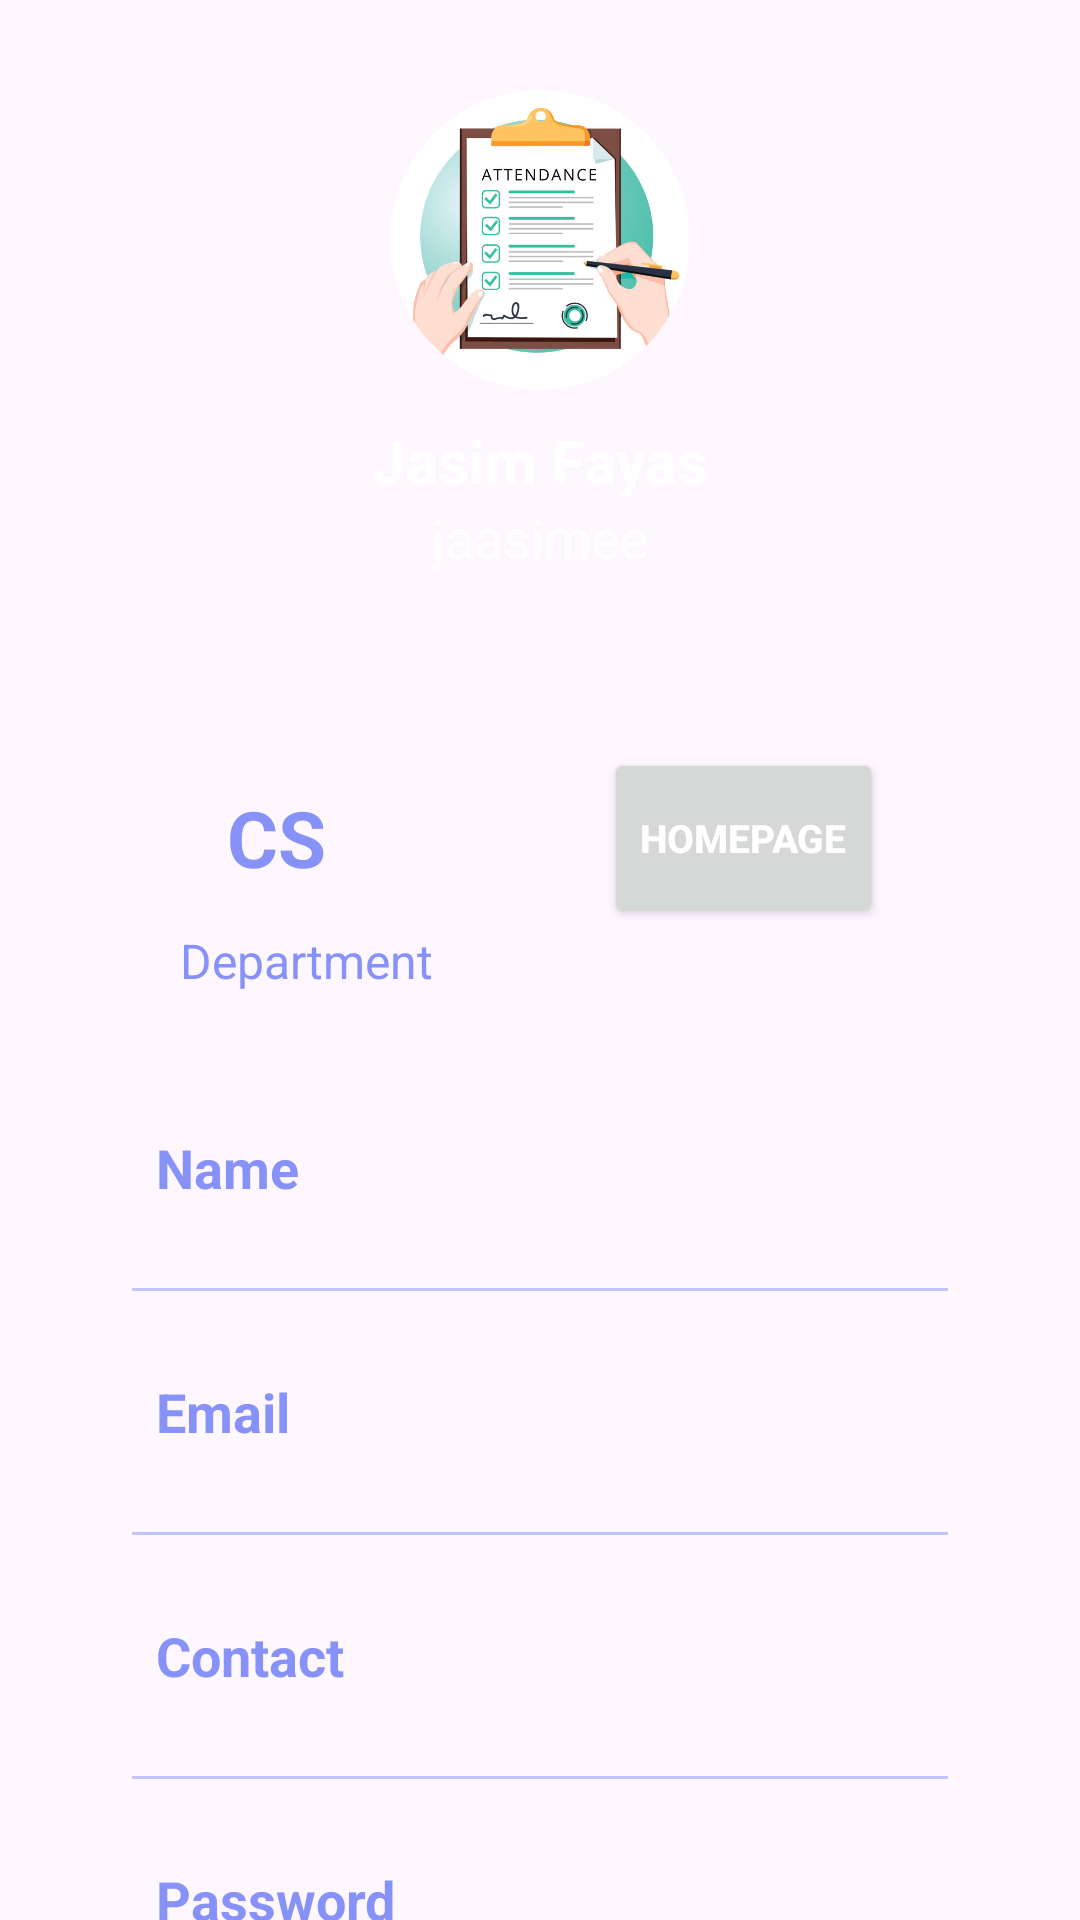

Reconstruct the res/layout file that produces this screen, plus the resources it refers to.
<!-- AndroidManifest.xml: application theme Theme.LiveAttendence -->
<!-- res/layout/activity_profile.xml -->
<?xml version="1.0" encoding="utf-8"?>
<androidx.constraintlayout.widget.ConstraintLayout
    xmlns:android="http://schemas.android.com/apk/res/android"
    xmlns:app="http://schemas.android.com/apk/res-auto"
    xmlns:tools="http://schemas.android.com/tools"
    android:layout_width="match_parent"
    android:layout_height="match_parent"
    android:background="@drawable/profilebkg"
    tools:context=".Profile">

    <ImageView
        android:layout_width="100dp"
        android:layout_height="100dp"
        android:id="@+id/profileImg"
        android:layout_marginTop="30dp"
        android:src="@drawable/profile"
        app:layout_constraintEnd_toEndOf="parent"
        app:layout_constraintStart_toStartOf="parent"
        app:layout_constraintTop_toTopOf="parent"/>

    <TextView
        android:layout_width="wrap_content"
        android:layout_height="wrap_content"
        android:id="@+id/titleName"
        android:layout_marginTop="10dp"
        android:text="Jasim Fayas"
        android:textColor="@color/white"
        android:textSize="20sp"
        android:textStyle="bold"
        app:layout_constraintEnd_toEndOf="@id/profileImg"
        app:layout_constraintStart_toStartOf="@id/profileImg"
        app:layout_constraintTop_toBottomOf="@id/profileImg"/>

    <TextView
        android:layout_width="wrap_content"
        android:layout_height="wrap_content"
        android:id="@+id/titleUsername"
        android:text="jaasimee"
        android:textColor="@color/white"
        android:textSize="18sp"
        app:layout_constraintEnd_toEndOf="@id/titleName"
        app:layout_constraintStart_toStartOf="@id/titleName"
        app:layout_constraintTop_toBottomOf="@id/titleName"/>

    <LinearLayout
        android:layout_width="match_parent"
        android:layout_height="wrap_content"
        android:id="@+id/linearLayout"
        android:orientation="vertical"
        android:padding="10dp"
        android:background="@drawable/white_background"
        android:layout_marginStart="24dp"
        android:layout_marginEnd="24dp"
        android:layout_marginTop="30dp"
        app:layout_constraintEnd_toEndOf="parent"
        app:layout_constraintStart_toStartOf="parent"
        app:layout_constraintTop_toBottomOf="@id/titleUsername">

        <LinearLayout
            android:layout_width="match_parent"
            android:layout_height="wrap_content"
            android:orientation="horizontal">

            <LinearLayout
                android:layout_width="wrap_content"
                android:layout_height="wrap_content"
                android:layout_margin="10dp"
                android:layout_weight="1"
                android:elevation="5dp"
                android:padding="8dp"
                android:orientation="vertical">

                <TextView
                    android:id="@+id/departmentname"
                    android:layout_width="80dp"
                    android:layout_height="60dp"
                    android:gravity="center"
                    android:text="CS"
                    android:textAlignment="center"
                    android:textColor="@color/lavender"
                    android:textSize="26sp"
                    android:textStyle="bold" />

                <TextView
                    android:layout_width="100dp"
                    android:layout_height="wrap_content"
                    android:id="@+id/posts"
                    android:text="Department"
                    android:textAlignment="center"
                    android:textColor="@color/lavender"
                    android:textSize="16sp"/>

            </LinearLayout>

            <LinearLayout
                android:layout_width="wrap_content"
                android:layout_height="wrap_content"
                android:layout_margin="10dp"
                android:layout_weight="1"
                android:elevation="5dp"
                android:padding="8dp"
                android:orientation="vertical">

                <Button
                    android:layout_width="wrap_content"
                    android:layout_height="60dp"
                    android:id="@+id/calllhomepage"
                    android:text="Homepage"
                    android:gravity="center"
                    android:textAlignment="center"
                    android:textColor="@color/white"
                    android:textSize="13dp"
                    android:textStyle="bold"/>



            </LinearLayout>



        </LinearLayout>

        <LinearLayout
            android:layout_width="match_parent"
            android:layout_height="match_parent"
            android:padding="8dp"
            android:layout_marginLeft="10dp"
            android:layout_marginRight="10dp"
            android:layout_marginBottom="10dp"
            android:layout_marginTop="20dp"
            android:orientation="horizontal">

            <TextView
                android:layout_width="wrap_content"
                android:layout_height="wrap_content"
                android:id="@+id/name"
                android:layout_weight="1"
                android:text="Name"
                android:textStyle="bold"
                android:textColor="@color/lavender"
                android:textSize="18sp"/>

            <TextView
                android:layout_width="wrap_content"
                android:layout_height="wrap_content"
                android:id="@+id/profileName"

                android:layout_weight="1"
                android:textAlignment="viewEnd"
                android:textColor="@color/gray"
                android:textSize="18sp"/>

        </LinearLayout>

        <androidx.appcompat.widget.AppCompatImageView
            android:layout_width="match_parent"
            android:layout_height="1dp"
            android:layout_margin="10dp"
            android:alpha="0.5"
            android:background="@color/lavender"/>

        <LinearLayout
            android:layout_width="match_parent"
            android:layout_height="match_parent"
            android:layout_margin="10dp"
            android:padding="8dp"
            android:orientation="horizontal">

            <TextView
                android:layout_width="wrap_content"
                android:layout_height="wrap_content"
                android:id="@+id/email"
                android:layout_weight="1"
                android:text="Email"
                android:textStyle="bold"
                android:textColor="@color/lavender"
                android:textSize="18sp"/>

            <TextView
                android:layout_width="wrap_content"
                android:layout_height="wrap_content"
                android:id="@+id/profileEmail"

                android:layout_weight="1"
                android:textAlignment="viewEnd"
                android:textColor="@color/gray"
                android:textSize="18sp"/>

        </LinearLayout>

        <androidx.appcompat.widget.AppCompatImageView
            android:layout_width="match_parent"
            android:layout_height="1dp"
            android:layout_margin="10dp"
            android:alpha="0.5"
            android:background="@color/lavender"/>

        <LinearLayout
            android:layout_width="match_parent"
            android:layout_height="match_parent"
            android:layout_margin="10dp"
            android:padding="8dp"
            android:orientation="horizontal">

            <TextView
                android:layout_width="wrap_content"
                android:layout_height="wrap_content"
                android:id="@+id/username"
                android:layout_weight="1"
                android:text="Contact"
                android:textStyle="bold"
                android:textColor="@color/lavender"
                android:textSize="18sp"/>

            <TextView
                android:layout_width="wrap_content"
                android:layout_height="wrap_content"
                android:id="@+id/profileContact"

                android:layout_weight="1"
                android:textAlignment="viewEnd"
                android:textColor="@color/gray"
                android:textSize="18sp"/>

        </LinearLayout>

        <androidx.appcompat.widget.AppCompatImageView
            android:layout_width="match_parent"
            android:layout_height="1dp"
            android:layout_margin="10dp"
            android:alpha="0.5"
            android:background="@color/lavender"/>

        <LinearLayout
            android:layout_width="match_parent"
            android:layout_height="match_parent"
            android:layout_margin="10dp"
            android:padding="8dp"
            android:orientation="horizontal">

            <TextView
                android:layout_width="wrap_content"
                android:layout_height="wrap_content"
                android:id="@+id/password"
                android:layout_weight="1"
                android:text="Password"
                android:textStyle="bold"
                android:textColor="@color/lavender"
                android:textSize="18sp"/>

            <TextView
                android:layout_width="wrap_content"
                android:layout_height="wrap_content"
                android:id="@+id/profilePassword"

                android:layout_weight="1"
                android:textAlignment="viewEnd"
                android:textColor="@color/gray"
                android:textSize="18sp"/>

        </LinearLayout>

    </LinearLayout>

    <Button
        android:layout_width="0dp"
        android:layout_height="60dp"
        android:id="@+id/editButton"
        android:gravity="center"
        android:text="Edit Profile"
        android:textSize="18sp"
        app:cornerRadius = "20dp"
        app:layout_constraintBottom_toBottomOf="parent"
        app:layout_constraintEnd_toEndOf="@id/linearLayout"
        app:layout_constraintStart_toStartOf="@id/linearLayout"
        app:layout_constraintTop_toBottomOf="@id/linearLayout"/>

</androidx.constraintlayout.widget.ConstraintLayout>
<!-- resources referenced by this layout -->
<resources>
  <color name="gray">#1E1E1E</color>
  <color name="lavender">#8692f7</color>
  <color name="white">#FFFFFF</color>
  <!-- drawable profile: png bitmap (drawable, 164381 bytes) -->
  <style name="Theme.LiveAttendence" parent="Base.Theme.LiveAttendence" />
  <style name="Base.Theme.LiveAttendence" parent="Theme.Material3.DayNight.NoActionBar">
          
          
      </style>
</resources>
